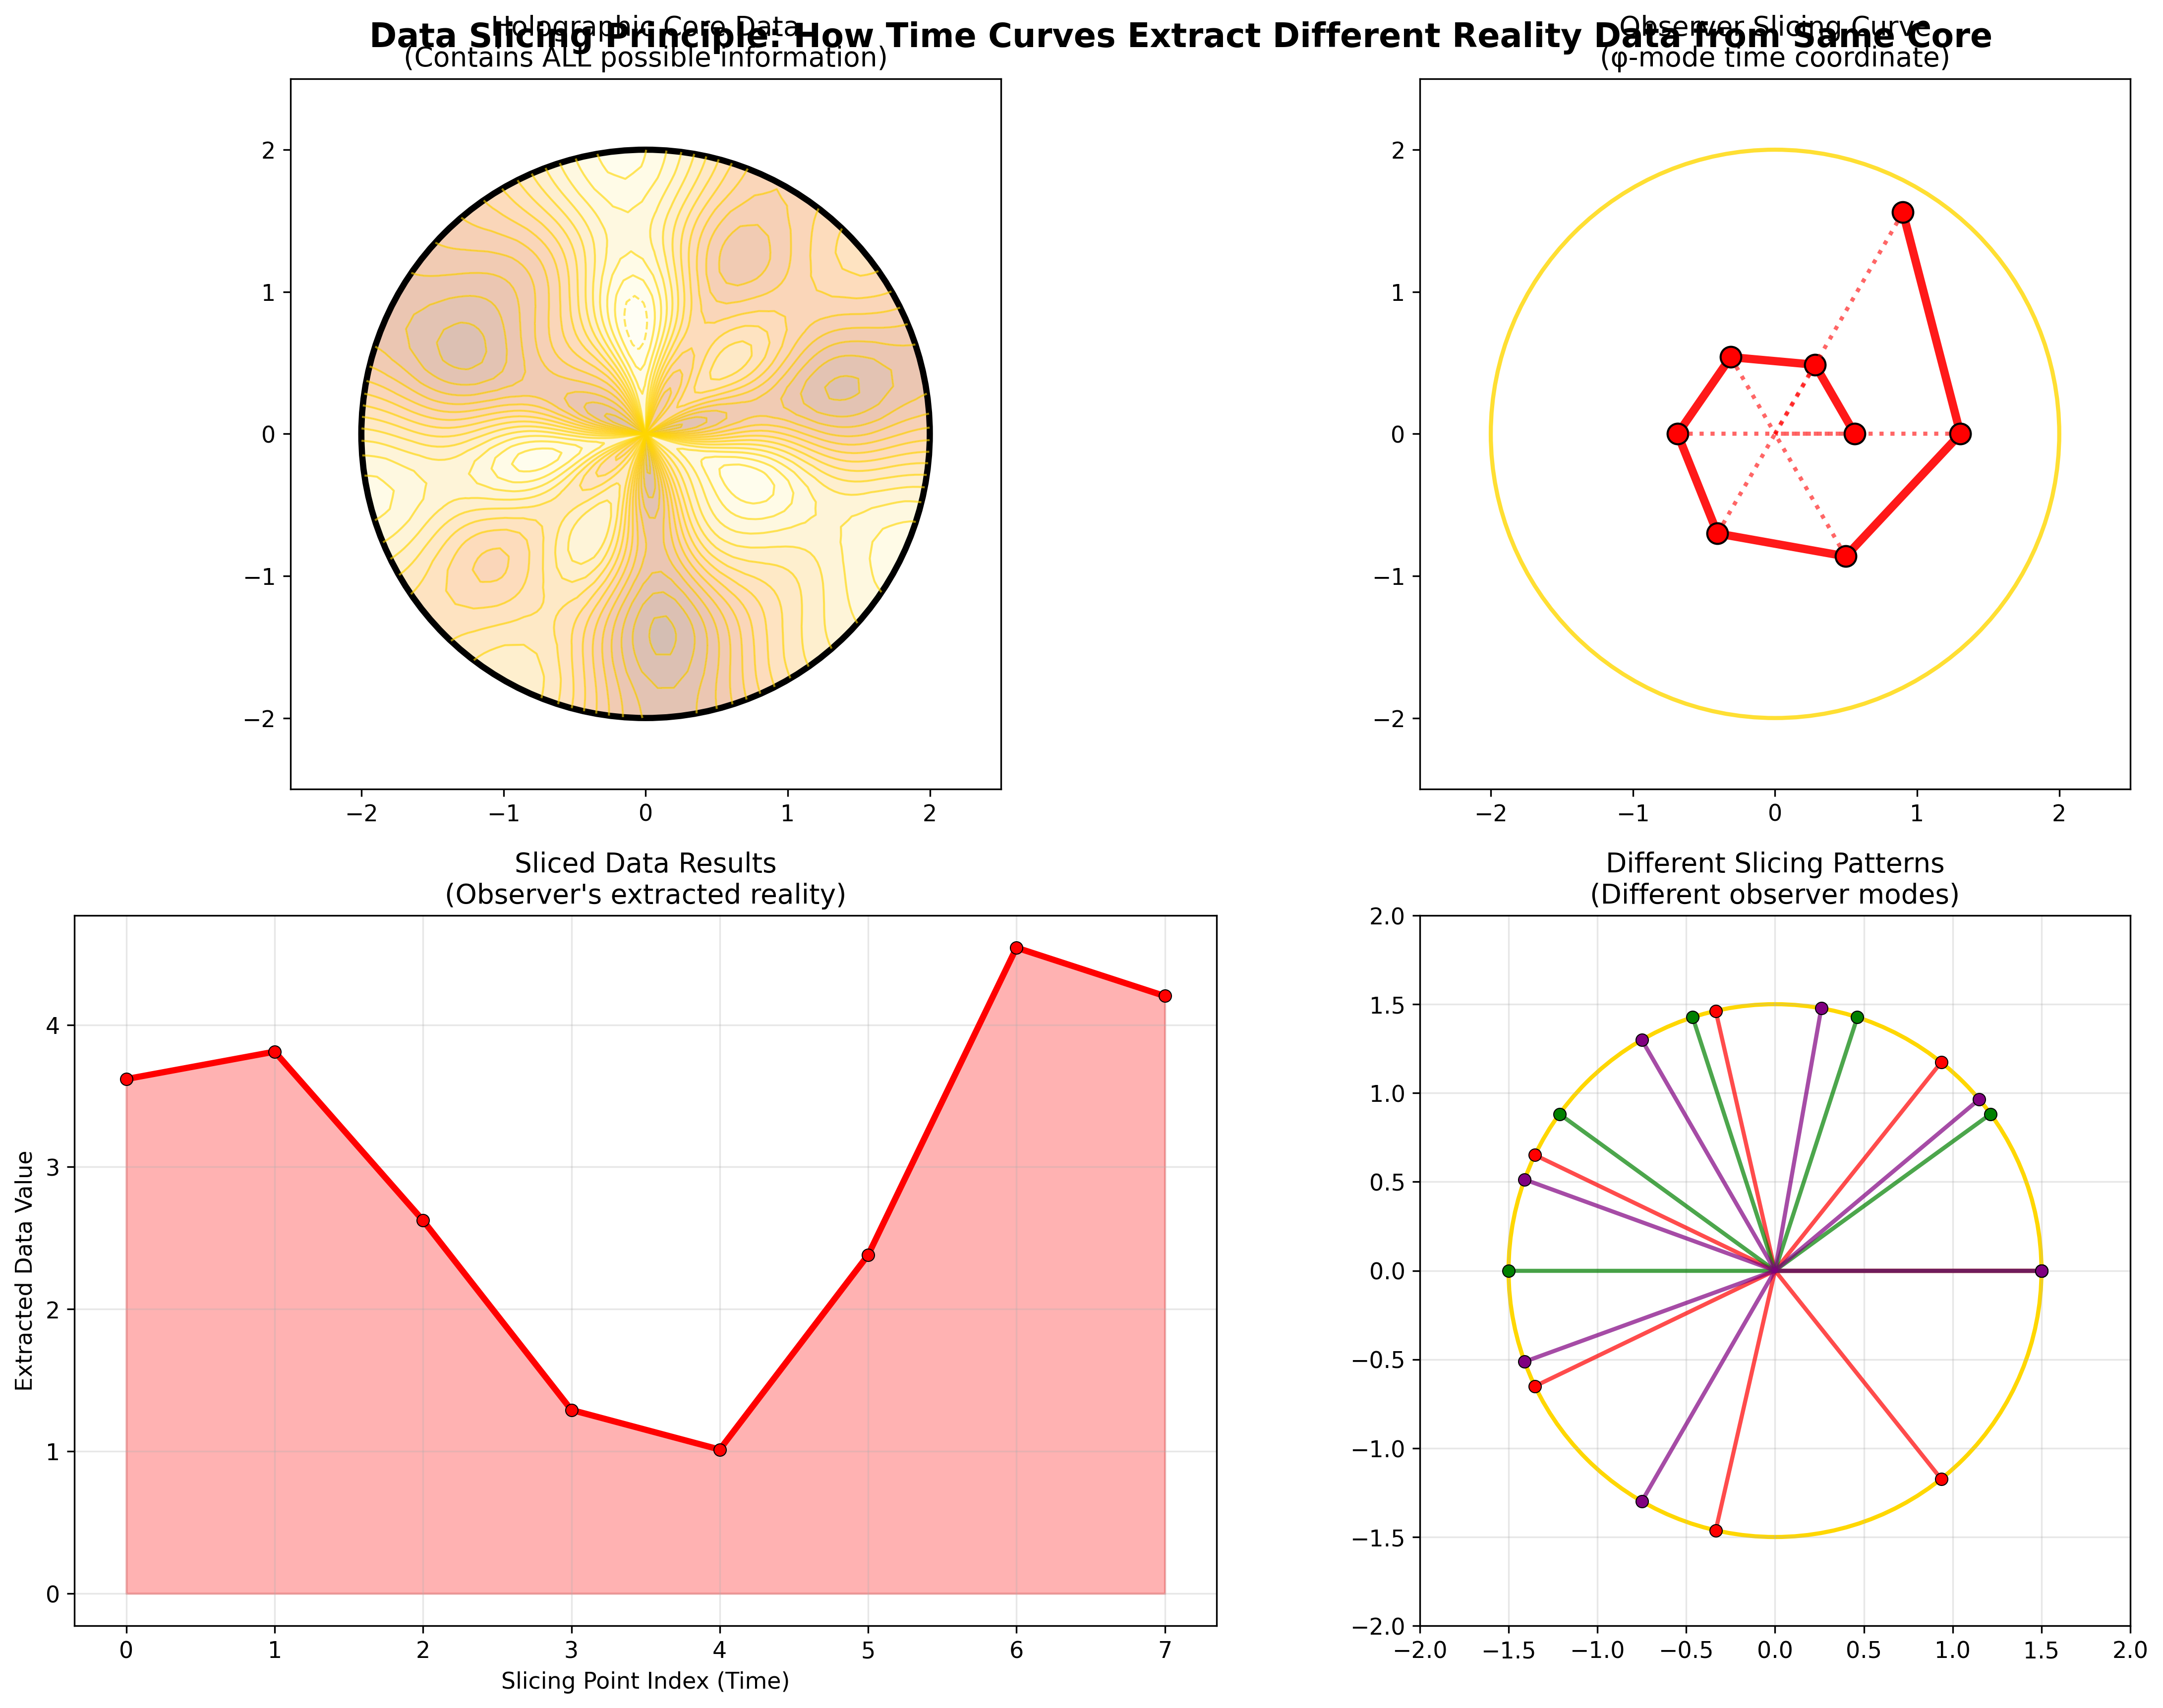

This chart was generated by the following Python code:
#!/usr/bin/env python3
"""
Figure 21: Data Slicing Mathematical Principle
Show how observers slice holographic core data with their time curves
"""

import numpy as np
import matplotlib.pyplot as plt
from matplotlib.patches import Circle
from recursive_math_functions import recursive_math

plt.style.use('default')
plt.rcParams['font.size'] = 11

def generate_figure_21():
    """Generate single figure: Data Slicing Principle"""
    
    fig, ((ax1, ax2), (ax3, ax4)) = plt.subplots(2, 2, figsize=(16, 12))
    
    # Top left: Holographic core with rich data structure
    ax1.set_aspect('equal')
    
    # Create holographic data visualization
    theta = np.linspace(0, 2*np.pi, 100)
    r = np.linspace(0, 2, 50)
    THETA, R = np.meshgrid(theta, r)
    
    # Rich holographic data pattern
    Z = (3 + 2*np.sin(THETA*3) + np.cos(THETA*5) + 0.8*np.sin(THETA*7) + 
         0.5*np.cos(R*4) + 0.3*np.sin(R*6))
    
    # Plot as contour to show data richness
    contour = ax1.contour(R*np.cos(THETA), R*np.sin(THETA), Z, levels=15, 
                         colors='gold', alpha=0.6, linewidths=1)
    ax1.contourf(R*np.cos(THETA), R*np.sin(THETA), Z, levels=15, 
                cmap='YlOrBr', alpha=0.3)
    
    # Core boundary
    core_boundary = Circle((0, 0), 2, fill=False, color='black', linewidth=3)
    ax1.add_patch(core_boundary)
    
    ax1.set_xlim(-2.5, 2.5)
    ax1.set_ylim(-2.5, 2.5)
    ax1.set_title('Holographic Core Data\n(Contains ALL possible information)')
    
    # Top right: Observer's slicing curve
    ax2.set_aspect('equal')
    
    # Same core
    core2 = Circle((0, 0), 2, fill=False, color='gold', linewidth=2, alpha=0.8)
    ax2.add_patch(core2)
    
    # Observer's time curve (φ-mode)
    fib_seq = recursive_math.fibonacci_sequence(8)
    slice_curve_x = []
    slice_curve_y = []
    
    for i, fib_val in enumerate(fib_seq):
        angle = i * np.pi / 3
        radius = 0.5 + fib_val / max(fib_seq) * 1.3
        x = radius * np.cos(angle)
        y = radius * np.sin(angle)
        slice_curve_x.append(x)
        slice_curve_y.append(y)
    
    # Plot slicing curve
    ax2.plot(slice_curve_x, slice_curve_y, 'red', linewidth=4, alpha=0.9)
    
    # Show slicing points
    for i, (x, y) in enumerate(zip(slice_curve_x, slice_curve_y)):
        ax2.plot(x, y, 'ro', markersize=10, markeredgecolor='black', markeredgewidth=1)
        
        # Slicing line to core center
        ax2.plot([x, 0], [y, 0], 'red', linestyle=':', alpha=0.6, linewidth=2)
    
    ax2.set_xlim(-2.5, 2.5) 
    ax2.set_ylim(-2.5, 2.5)
    ax2.set_title('Observer Slicing Curve\n(φ-mode time coordinate)')
    
    # Bottom left: Extracted data from slicing
    # Sample the holographic core at slicing points
    sampling_points = list(zip(slice_curve_x, slice_curve_y))
    extracted_data = recursive_math.sample_holographic_core(sampling_points)
    
    ax3.plot(range(len(extracted_data)), extracted_data, 'o-', color='red', 
            linewidth=3, markersize=6, markeredgecolor='black', markeredgewidth=0.5)
    ax3.fill_between(range(len(extracted_data)), extracted_data, alpha=0.3, color='red')
    
    ax3.set_xlabel('Slicing Point Index (Time)')
    ax3.set_ylabel('Extracted Data Value')
    ax3.set_title('Sliced Data Results\n(Observer\'s extracted reality)')
    ax3.grid(True, alpha=0.3)
    
    # Bottom right: Different slicing patterns
    ax4.set_aspect('equal')
    
    # Same core
    core4 = Circle((0, 0), 1.5, fill=False, color='gold', linewidth=2)
    ax4.add_patch(core4)
    
    # Three different slicing patterns
    slicing_patterns = [
        {'angles': np.linspace(0, 2*np.pi, 8), 'color': 'red', 'label': 'φ-pattern'},
        {'angles': np.linspace(0, np.pi, 6), 'color': 'green', 'label': 'e-pattern'},
        {'angles': np.linspace(0, 4*np.pi/3, 7), 'color': 'purple', 'label': 'π-pattern'}
    ]
    
    for pattern in slicing_patterns:
        for angle in pattern['angles']:
            x_end = 1.5 * np.cos(angle)
            y_end = 1.5 * np.sin(angle) 
            ax4.plot([0, x_end], [0, y_end], color=pattern['color'], 
                    alpha=0.7, linewidth=2)
            ax4.plot(x_end, y_end, 'o', color=pattern['color'], markersize=6,
                    markeredgecolor='black', markeredgewidth=0.5)
    
    ax4.set_xlim(-2, 2)
    ax4.set_ylim(-2, 2)
    ax4.set_title('Different Slicing Patterns\n(Different observer modes)')
    ax4.grid(True, alpha=0.3)
    
    plt.suptitle('Data Slicing Principle: How Time Curves Extract Different Reality Data from Same Core',
                fontsize=16, weight='bold', y=0.95)
    
    plt.tight_layout()
    plt.savefig('/Users/cookie/zeckendorf-hilbert/docs/traditional-math/hilbert-complete/visualizations/tutorial/fig21_data_slicing_principle.png',
                dpi=300, bbox_inches='tight')
    plt.close()
    
    print("✓ Figure 21 generated successfully")

if __name__ == "__main__":
    generate_figure_21()